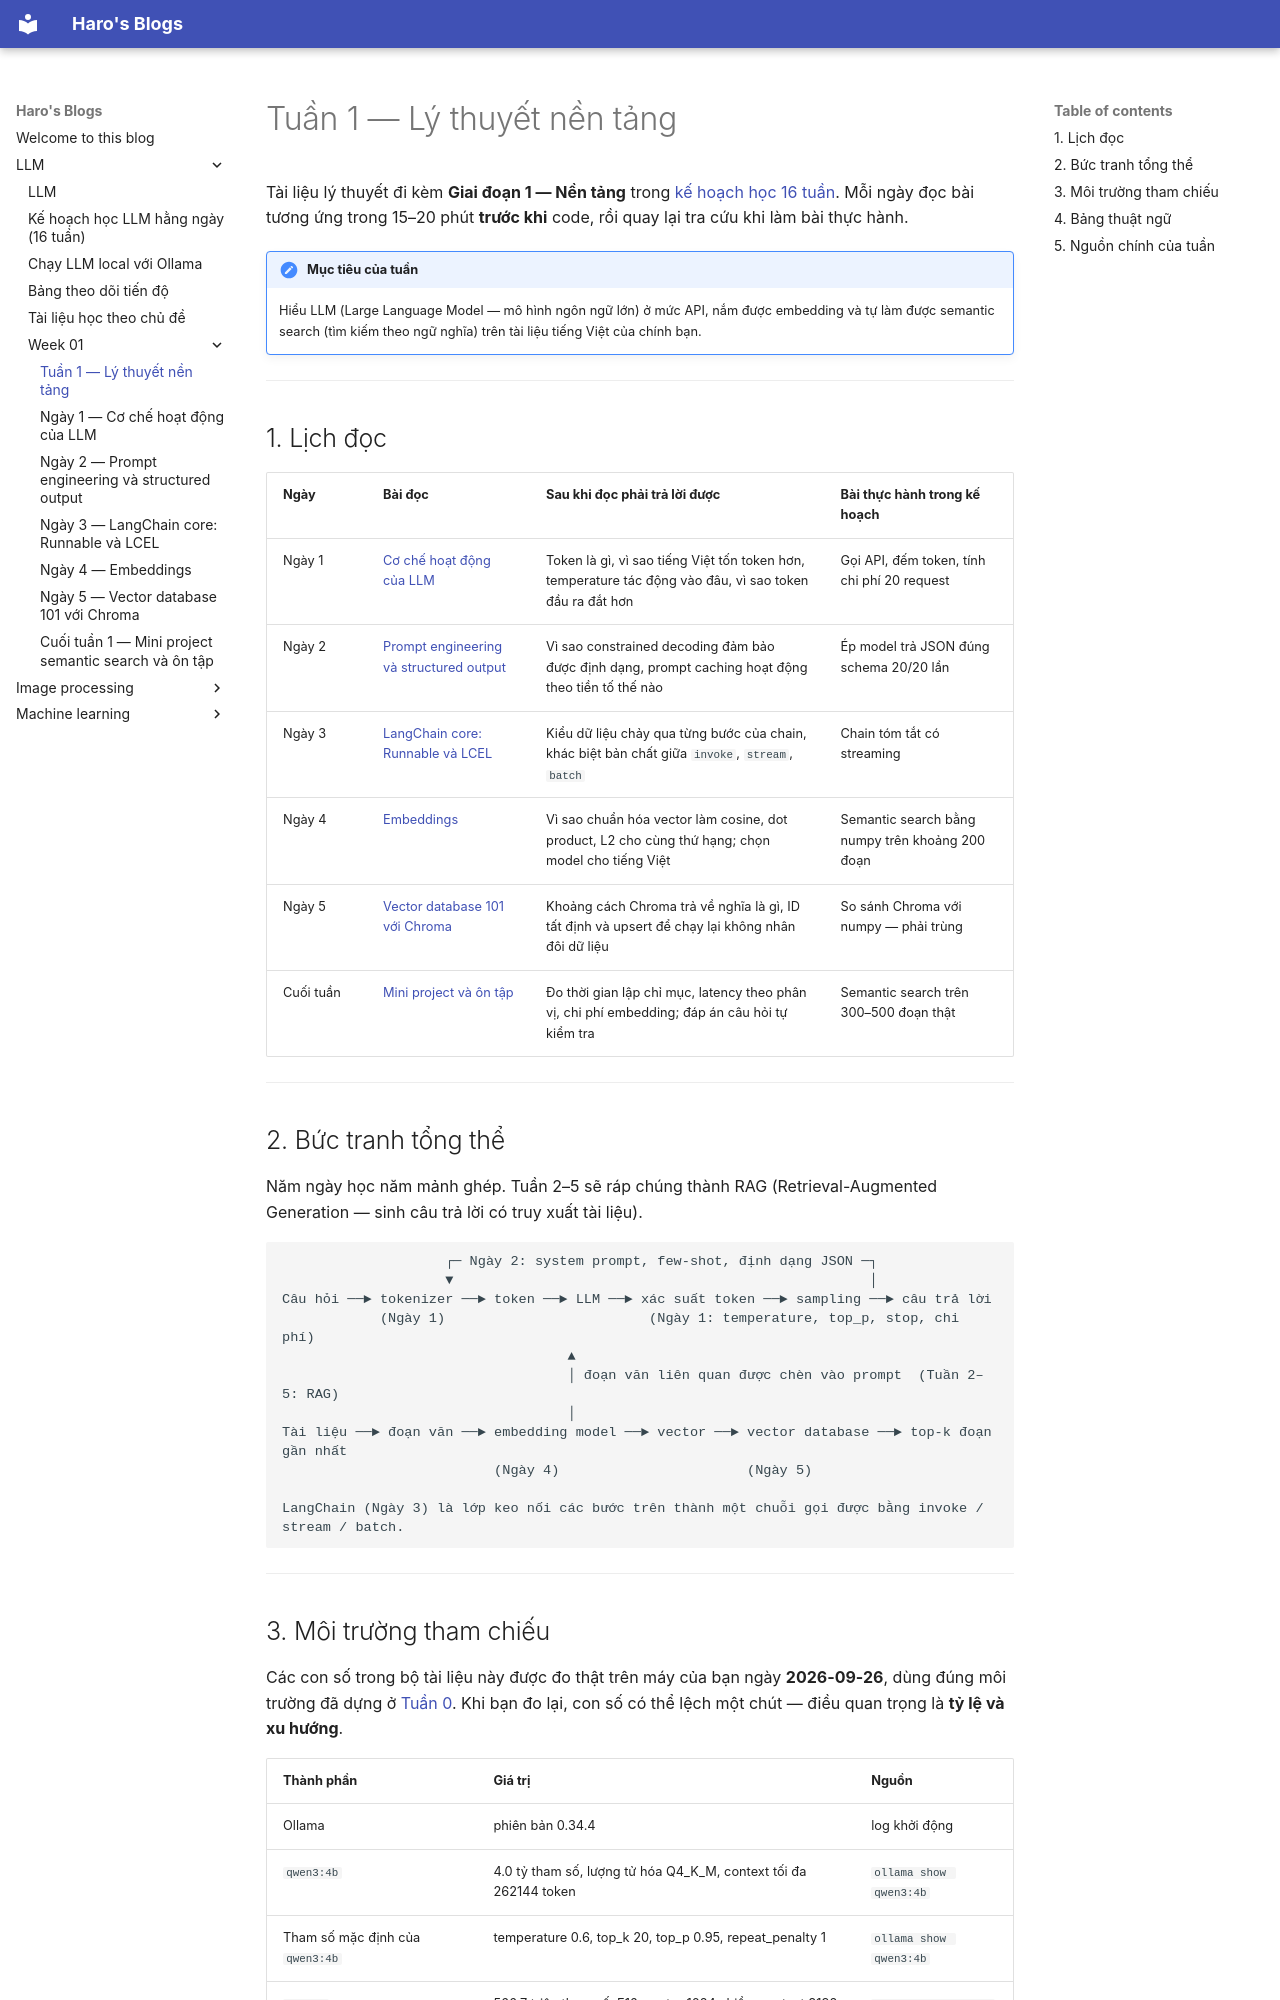

repository: duchao11280/ai-collection · page: LLM/week_01/index.html · generator: mkdocs

# Tuần 1 — Lý thuyết nền tảng

Tài liệu lý thuyết đi kèm **Giai đoạn 1 — Nền tảng** trong [kế hoạch học 16 tuần](../learning_plan.md).
Mỗi ngày đọc bài tương ứng trong 15–20 phút **trước khi** code, rồi quay lại tra cứu khi làm bài thực hành.

!!! note "Mục tiêu của tuần"
    Hiểu LLM (Large Language Model — mô hình ngôn ngữ lớn) ở mức API, nắm được embedding và tự làm được semantic search (tìm kiếm theo ngữ nghĩa) trên tài liệu tiếng Việt của chính bạn.

---

## 1. Lịch đọc

| Ngày | Bài đọc | Sau khi đọc phải trả lời được | Bài thực hành trong kế hoạch |
|---|---|---|---|
| Ngày 1 | [Cơ chế hoạt động của LLM](day_1_llm_mechanics.md) | Token là gì, vì sao tiếng Việt tốn token hơn, temperature tác động vào đâu, vì sao token đầu ra đắt hơn | Gọi API, đếm token, tính chi phí 20 request |
| Ngày 2 | [Prompt engineering và structured output](day_2_prompt_engineering.md) | Vì sao constrained decoding đảm bảo được định dạng, prompt caching hoạt động theo tiền tố thế nào | Ép model trả JSON đúng schema 20/20 lần |
| Ngày 3 | [LangChain core: Runnable và LCEL](day_3_langchain_core.md) | Kiểu dữ liệu chảy qua từng bước của chain, khác biệt bản chất giữa `invoke`, `stream`, `batch` | Chain tóm tắt có streaming |
| Ngày 4 | [Embeddings](day_4_embeddings.md) | Vì sao chuẩn hóa vector làm cosine, dot product, L2 cho cùng thứ hạng; chọn model cho tiếng Việt | Semantic search bằng numpy trên khoảng 200 đoạn |
| Ngày 5 | [Vector database 101 với Chroma](day_5_vector_database.md) | Khoảng cách Chroma trả về nghĩa là gì, ID tất định và upsert để chạy lại không nhân đôi dữ liệu | So sánh Chroma với numpy — phải trùng |
| Cuối tuần | [Mini project và ôn tập](weekend_review.md) | Đo thời gian lập chỉ mục, latency theo phân vị, chi phí embedding; đáp án câu hỏi tự kiểm tra | Semantic search trên 300–500 đoạn thật |

---

## 2. Bức tranh tổng thể

Năm ngày học năm mảnh ghép. Tuần 2–5 sẽ ráp chúng thành RAG (Retrieval-Augmented Generation — sinh câu trả lời có truy xuất tài liệu).

```text
                    ┌─ Ngày 2: system prompt, few-shot, định dạng JSON ─┐
                    ▼                                                   │
Câu hỏi ──► tokenizer ──► token ──► LLM ──► xác suất token ──► sampling ──► câu trả lời
            (Ngày 1)                         (Ngày 1: temperature, top_p, stop, chi phí)
                                   ▲
                                   │ đoạn văn liên quan được chèn vào prompt  (Tuần 2–5: RAG)
                                   │
Tài liệu ──► đoạn văn ──► embedding model ──► vector ──► vector database ──► top-k đoạn gần nhất
                          (Ngày 4)                       (Ngày 5)

LangChain (Ngày 3) là lớp keo nối các bước trên thành một chuỗi gọi được bằng invoke / stream / batch.
```

---
